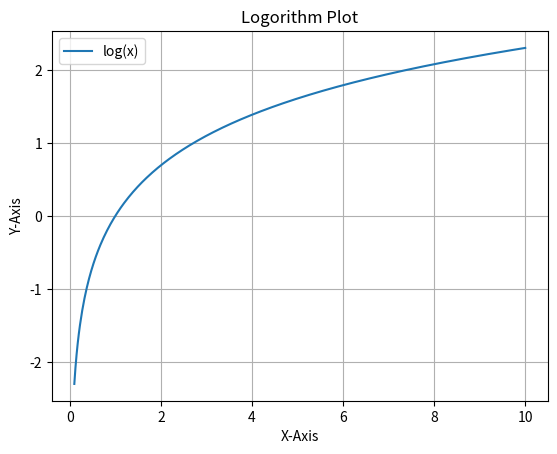

Write the Python code that produced this figure. (Note: this script raises an exception after producing the figure.)
import matplotlib.pyplot as plt
import numpy as np

def plot_logorithm(x, y):
    plt.plot(x, y, label='log(x)')
    plt.xlabel("X-Axis")
    plt.ylabel("Y-Axis")
    plt.title("Logorithm Plot")
    plt.grid(True)
    plt.legend()
    plt.show()

x = np.linspace(0.1, 10, 400)
y = np.log(x)
plot_logorithm(x, y)

from sympy import *

class Derivative:
    def __init__(self, function, variable):
        self.function = function
        self.variable = variable

    def compute(self):
        return diff(self.function, self.variable)

x = symbols('x')
log_function = log(x)
derivative = Derivative(log_function, x)
print(f'The derivative of log(x) is: {derivative.compute()}')


class Integral:
    def __init__(self, function, variable):
        self.function = function
        self.variable = variable
    def findInt(self):
        return integrate(self.function, self.variable)

integral = Integral(log_function, x)
print(f'The integral of log(x) is: {integral.findInt()}')

from sympy import *
import matplotlib.pyplot as plt
import numpy as np

class ComputeCalc:
    def __init__(self, function_str, variable_str):
        self.variable = symbols(variable_str)
        self.function = sympify(function_str)

    def callDer(self):
        return diff(self.function, self.variable)

    def callInt(self):
        return integrate(self.function, self.variable)

    def plot_func(self, expr, x_range=(0.0001, 10), label=None):
        x_vals = np.linspace(x_range[0], x_range[1], 400)
        func = lambdify(self.variable, expr, 'numpy')
        y_vals = func(x_vals)
        plt.plot(x_vals, y_vals, label=label if label else str(expr))
        plt.xlabel("X-Axis")
        plt.ylabel("Y-Axis")
        plt.title("Plotter")
        plt.grid(True)
        plt.legend()
        plt.show()


func_str = input("Enter a function (e.g., 'log(x)-sin(x)'): ")

expr = sympify(func_str)
vars_in_expr = list(expr.free_symbols)

if len(vars_in_expr) != 1:
    raise ValueError("Enter a function with only one variable.")

x = vars_in_expr[0]
calc = ComputeCalc(func_str, str(x))

print(f"The derivative of {func_str} is: {calc.callDer()}")
print(f"The integral of {func_str} is: {calc.callInt()}")

calc.plot_func(calc.callDer(), label=f"Derivative of {func_str}")
calc.plot_func(calc.callInt(), label=f"Integral of {func_str}")
